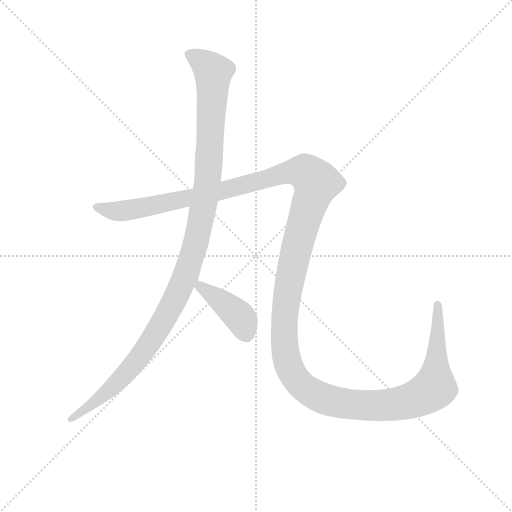
t = 0.00 s
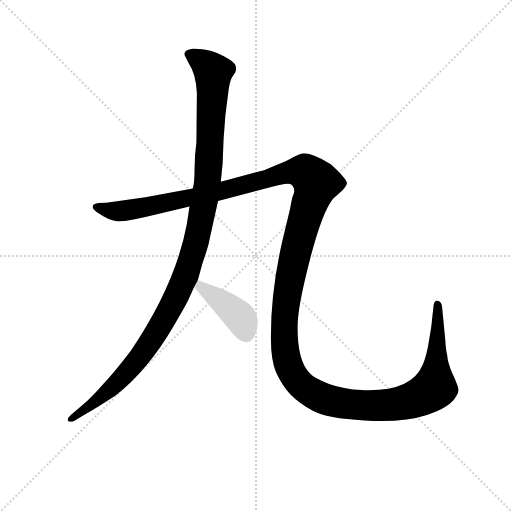
t = 2.84 s
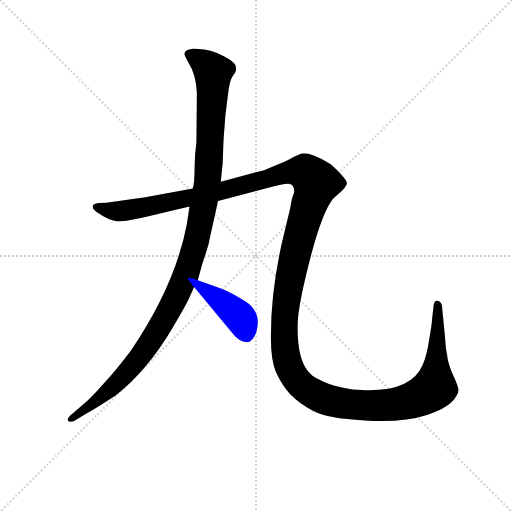
t = 3.07 s
t = 3.30 s: frame unchanged from t = 3.07 s, image omitted
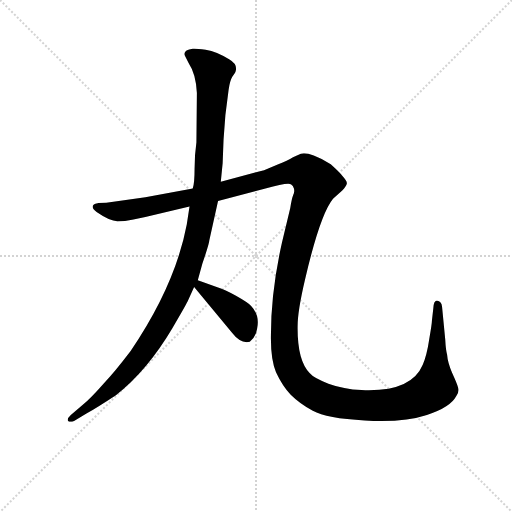
t = 3.53 s
t = 4.47 s: frame unchanged from t = 3.53 s, image omitted

The animated SVG that drew these frames (rendered in a browser with its animation timeline set to each time). Animation: 3 CSS @keyframes rules; one cycle of 4.47 s.

<svg version="1.1" viewBox="0 0 1024 1024" xmlns="http://www.w3.org/2000/svg">
  <g stroke="lightgray" stroke-dasharray="1,1" stroke-width="1" transform="scale(4, 4)">
    <line x1="0" y1="0" x2="256" y2="256"></line>
    <line x1="256" y1="0" x2="0" y2="256"></line>
    <line x1="128" y1="0" x2="128" y2="256"></line>
    <line x1="0" y1="128" x2="256" y2="128"></line>
  </g>
<g transform="scale(0.92, -0.92) translate(60, -900)">
   <style type="text/css">
    @keyframes keyframes0 {
      from {
       stroke: blue;
       stroke-dashoffset: 1171;
       stroke-width: 128;
       }
       79% {
       animation-timing-function: step-end;
       stroke: blue;
       stroke-dashoffset: 0;
       stroke-width: 128;
       }
       to {
       stroke: black;
       stroke-width: 1024;
       }
       }
       #make-me-a-hanzi-animation-0 {
         animation: keyframes0 1.202962s both;
         animation-delay: 0.000000s;
         animation-timing-function: linear;
       }
    @keyframes keyframes1 {
      from {
       stroke: blue;
       stroke-dashoffset: 1699;
       stroke-width: 128;
       }
       85% {
       animation-timing-function: step-end;
       stroke: blue;
       stroke-dashoffset: 0;
       stroke-width: 128;
       }
       to {
       stroke: black;
       stroke-width: 1024;
       }
       }
       #make-me-a-hanzi-animation-1 {
         animation: keyframes1 1.632650s both;
         animation-delay: 1.202962s;
         animation-timing-function: linear;
       }
    @keyframes keyframes2 {
      from {
       stroke: blue;
       stroke-dashoffset: 413;
       stroke-width: 128;
       }
       57% {
       animation-timing-function: step-end;
       stroke: blue;
       stroke-dashoffset: 0;
       stroke-width: 128;
       }
       to {
       stroke: black;
       stroke-width: 1024;
       }
       }
       #make-me-a-hanzi-animation-2 {
         animation: keyframes2 0.586100s both;
         animation-delay: 2.835612s;
         animation-timing-function: linear;
       }
</style>
<path d="M 424.0 545.0 L 426.0 597.0 L 430.0 650.0 L 437.0 705.0 Q 440.0 725.0 445.0 733.0 L 451.0 742.0 Q 459.0 759.0 438.0 771.0 Q 412.0 788.0 387.0 792.0 Q 363.0 795.0 359.0 794.0 Q 337.0 791.0 342.0 779.0 L 350.0 763.0 Q 366.0 739.0 368.0 698.0 L 367.0 591.0 Q 363.0 564.0 363.0 533.0 Q 363.0 502.0 359.0 490.0 L 352.0 451.0 L 346.0 412.0 Q 321.0 280.0 224.0 137.0 Q 189.0 91.0 166.0 67.0 Q 138.0 35.0 120.0 20.0 L 94.0 -2.0 Q 85.0 -10.0 88.0 -15.0 Q 92.0 -19.0 101.0 -15.0 L 128.0 1.0 Q 154.0 16.0 192.0 41.0 Q 260.0 94.0 315.0 187.0 Q 342.0 233.0 348.0 245.0 L 362.0 276.0 L 370.0 291.0 L 380.0 327.0 Q 395.0 371.0 395.0 377.0 L 414.0 463.0 L 420.0 505.0 L 424.0 545.0 Z" fill="lightgray"></path> 
<path d="M 359.0 490.0 L 256.0 471.0 L 171.0 459.0 Q 155.0 459.0 152.0 458.0 Q 132.0 454.0 150.0 439.0 Q 179.0 419.0 195.0 419.0 Q 211.0 419.0 230.0 423.0 L 256.0 428.0 L 352.0 451.0 L 414.0 463.0 L 517.0 490.0 Q 566.0 504.0 573.0 499.0 Q 577.0 497.0 579.0 490.0 Q 581.0 482.0 577.0 475.0 Q 574.0 467.0 571.0 448.0 L 553.0 373.0 Q 529.0 266.0 529.0 172.0 Q 528.0 119.0 540.0 91.0 Q 554.0 61.0 572.0 42.0 Q 591.0 23.0 620.0 7.0 Q 650.0 -10.0 733.0 -14.0 Q 817.0 -19.0 868.0 -2.0 Q 919.0 14.0 932.0 39.0 Q 939.0 49.0 936.0 57.0 Q 934.0 65.0 923.0 89.0 Q 913.0 113.0 912.0 129.0 Q 909.0 140.0 908.0 161.0 L 901.0 233.0 Q 900.0 245.0 890.0 246.0 Q 883.0 247.0 882.0 230.0 L 879.0 203.0 Q 879.0 196.0 873.0 162.0 Q 868.0 128.0 859.0 107.0 Q 834.0 47.0 726.0 52.0 Q 687.0 54.0 654.0 66.0 Q 622.0 78.0 613.0 89.0 Q 586.0 117.0 587.0 191.0 Q 587.0 224.0 603.0 292.0 Q 636.0 434.0 664.0 468.0 L 684.0 486.0 Q 693.0 495.0 694.0 501.0 Q 695.0 506.0 684.0 518.0 Q 680.0 524.0 659.0 543.0 Q 641.0 555.0 622.0 562.0 Q 604.0 569.0 594.0 566.0 L 577.0 558.0 Q 565.0 550.0 545.0 543.0 L 514.0 530.0 L 420.0 505.0 L 359.0 490.0 Z" fill="lightgray"></path> 
<path d="M 362.0 276.0 L 444.0 177.0 Q 463.0 152.0 483.0 157.0 Q 497.0 169.0 499.0 186.0 Q 505.0 215.0 486.0 235.0 Q 478.0 243.0 453.0 257.0 Q 428.0 271.0 414.0 275.0 L 370.0 291.0 C 342.0 301.0 343.0 299.0 362.0 276.0 Z" fill="lightgray"></path> 
      <clipPath id="make-me-a-hanzi-clip-0">
      <path d="M 424.0 545.0 L 426.0 597.0 L 430.0 650.0 L 437.0 705.0 Q 440.0 725.0 445.0 733.0 L 451.0 742.0 Q 459.0 759.0 438.0 771.0 Q 412.0 788.0 387.0 792.0 Q 363.0 795.0 359.0 794.0 Q 337.0 791.0 342.0 779.0 L 350.0 763.0 Q 366.0 739.0 368.0 698.0 L 367.0 591.0 Q 363.0 564.0 363.0 533.0 Q 363.0 502.0 359.0 490.0 L 352.0 451.0 L 346.0 412.0 Q 321.0 280.0 224.0 137.0 Q 189.0 91.0 166.0 67.0 Q 138.0 35.0 120.0 20.0 L 94.0 -2.0 Q 85.0 -10.0 88.0 -15.0 Q 92.0 -19.0 101.0 -15.0 L 128.0 1.0 Q 154.0 16.0 192.0 41.0 Q 260.0 94.0 315.0 187.0 Q 342.0 233.0 348.0 245.0 L 362.0 276.0 L 370.0 291.0 L 380.0 327.0 Q 395.0 371.0 395.0 377.0 L 414.0 463.0 L 420.0 505.0 L 424.0 545.0 Z" fill="lightgray"></path>
      </clipPath>
      <path clip-path="url(#make-me-a-hanzi-clip-0)" d="M 355.0 782.0 L 404.0 742.0 L 391.0 502.0 L 370.0 390.0 L 349.0 316.0 L 319.0 247.0 L 244.0 124.0 L 184.0 59.0 L 95.0 -10.0 " fill="none" id="make-me-a-hanzi-animation-0" stroke-dasharray="1043 2086" stroke-linecap="round"></path>

      <clipPath id="make-me-a-hanzi-clip-1">
      <path d="M 359.0 490.0 L 256.0 471.0 L 171.0 459.0 Q 155.0 459.0 152.0 458.0 Q 132.0 454.0 150.0 439.0 Q 179.0 419.0 195.0 419.0 Q 211.0 419.0 230.0 423.0 L 256.0 428.0 L 352.0 451.0 L 414.0 463.0 L 517.0 490.0 Q 566.0 504.0 573.0 499.0 Q 577.0 497.0 579.0 490.0 Q 581.0 482.0 577.0 475.0 Q 574.0 467.0 571.0 448.0 L 553.0 373.0 Q 529.0 266.0 529.0 172.0 Q 528.0 119.0 540.0 91.0 Q 554.0 61.0 572.0 42.0 Q 591.0 23.0 620.0 7.0 Q 650.0 -10.0 733.0 -14.0 Q 817.0 -19.0 868.0 -2.0 Q 919.0 14.0 932.0 39.0 Q 939.0 49.0 936.0 57.0 Q 934.0 65.0 923.0 89.0 Q 913.0 113.0 912.0 129.0 Q 909.0 140.0 908.0 161.0 L 901.0 233.0 Q 900.0 245.0 890.0 246.0 Q 883.0 247.0 882.0 230.0 L 879.0 203.0 Q 879.0 196.0 873.0 162.0 Q 868.0 128.0 859.0 107.0 Q 834.0 47.0 726.0 52.0 Q 687.0 54.0 654.0 66.0 Q 622.0 78.0 613.0 89.0 Q 586.0 117.0 587.0 191.0 Q 587.0 224.0 603.0 292.0 Q 636.0 434.0 664.0 468.0 L 684.0 486.0 Q 693.0 495.0 694.0 501.0 Q 695.0 506.0 684.0 518.0 Q 680.0 524.0 659.0 543.0 Q 641.0 555.0 622.0 562.0 Q 604.0 569.0 594.0 566.0 L 577.0 558.0 Q 565.0 550.0 545.0 543.0 L 514.0 530.0 L 420.0 505.0 L 359.0 490.0 Z" fill="lightgray"></path>
      </clipPath>
      <path clip-path="url(#make-me-a-hanzi-clip-1)" d="M 151.0 449.0 L 188.0 441.0 L 246.0 447.0 L 589.0 528.0 L 604.0 526.0 L 620.0 513.0 L 628.0 503.0 L 588.0 373.0 L 565.0 266.0 L 559.0 149.0 L 565.0 114.0 L 585.0 74.0 L 607.0 53.0 L 653.0 30.0 L 707.0 20.0 L 792.0 20.0 L 841.0 32.0 L 883.0 56.0 L 891.0 238.0 " fill="none" id="make-me-a-hanzi-animation-1" stroke-dasharray="1571 3142" stroke-linecap="round"></path>

      <clipPath id="make-me-a-hanzi-clip-2">
      <path d="M 362.0 276.0 L 444.0 177.0 Q 463.0 152.0 483.0 157.0 Q 497.0 169.0 499.0 186.0 Q 505.0 215.0 486.0 235.0 Q 478.0 243.0 453.0 257.0 Q 428.0 271.0 414.0 275.0 L 370.0 291.0 C 342.0 301.0 343.0 299.0 362.0 276.0 Z" fill="lightgray"></path>
      </clipPath>
      <path clip-path="url(#make-me-a-hanzi-clip-2)" d="M 375.0 283.0 L 376.0 276.0 L 460.0 212.0 L 476.0 171.0 " fill="none" id="make-me-a-hanzi-animation-2" stroke-dasharray="285 570" stroke-linecap="round"></path>

</g>
</svg>
